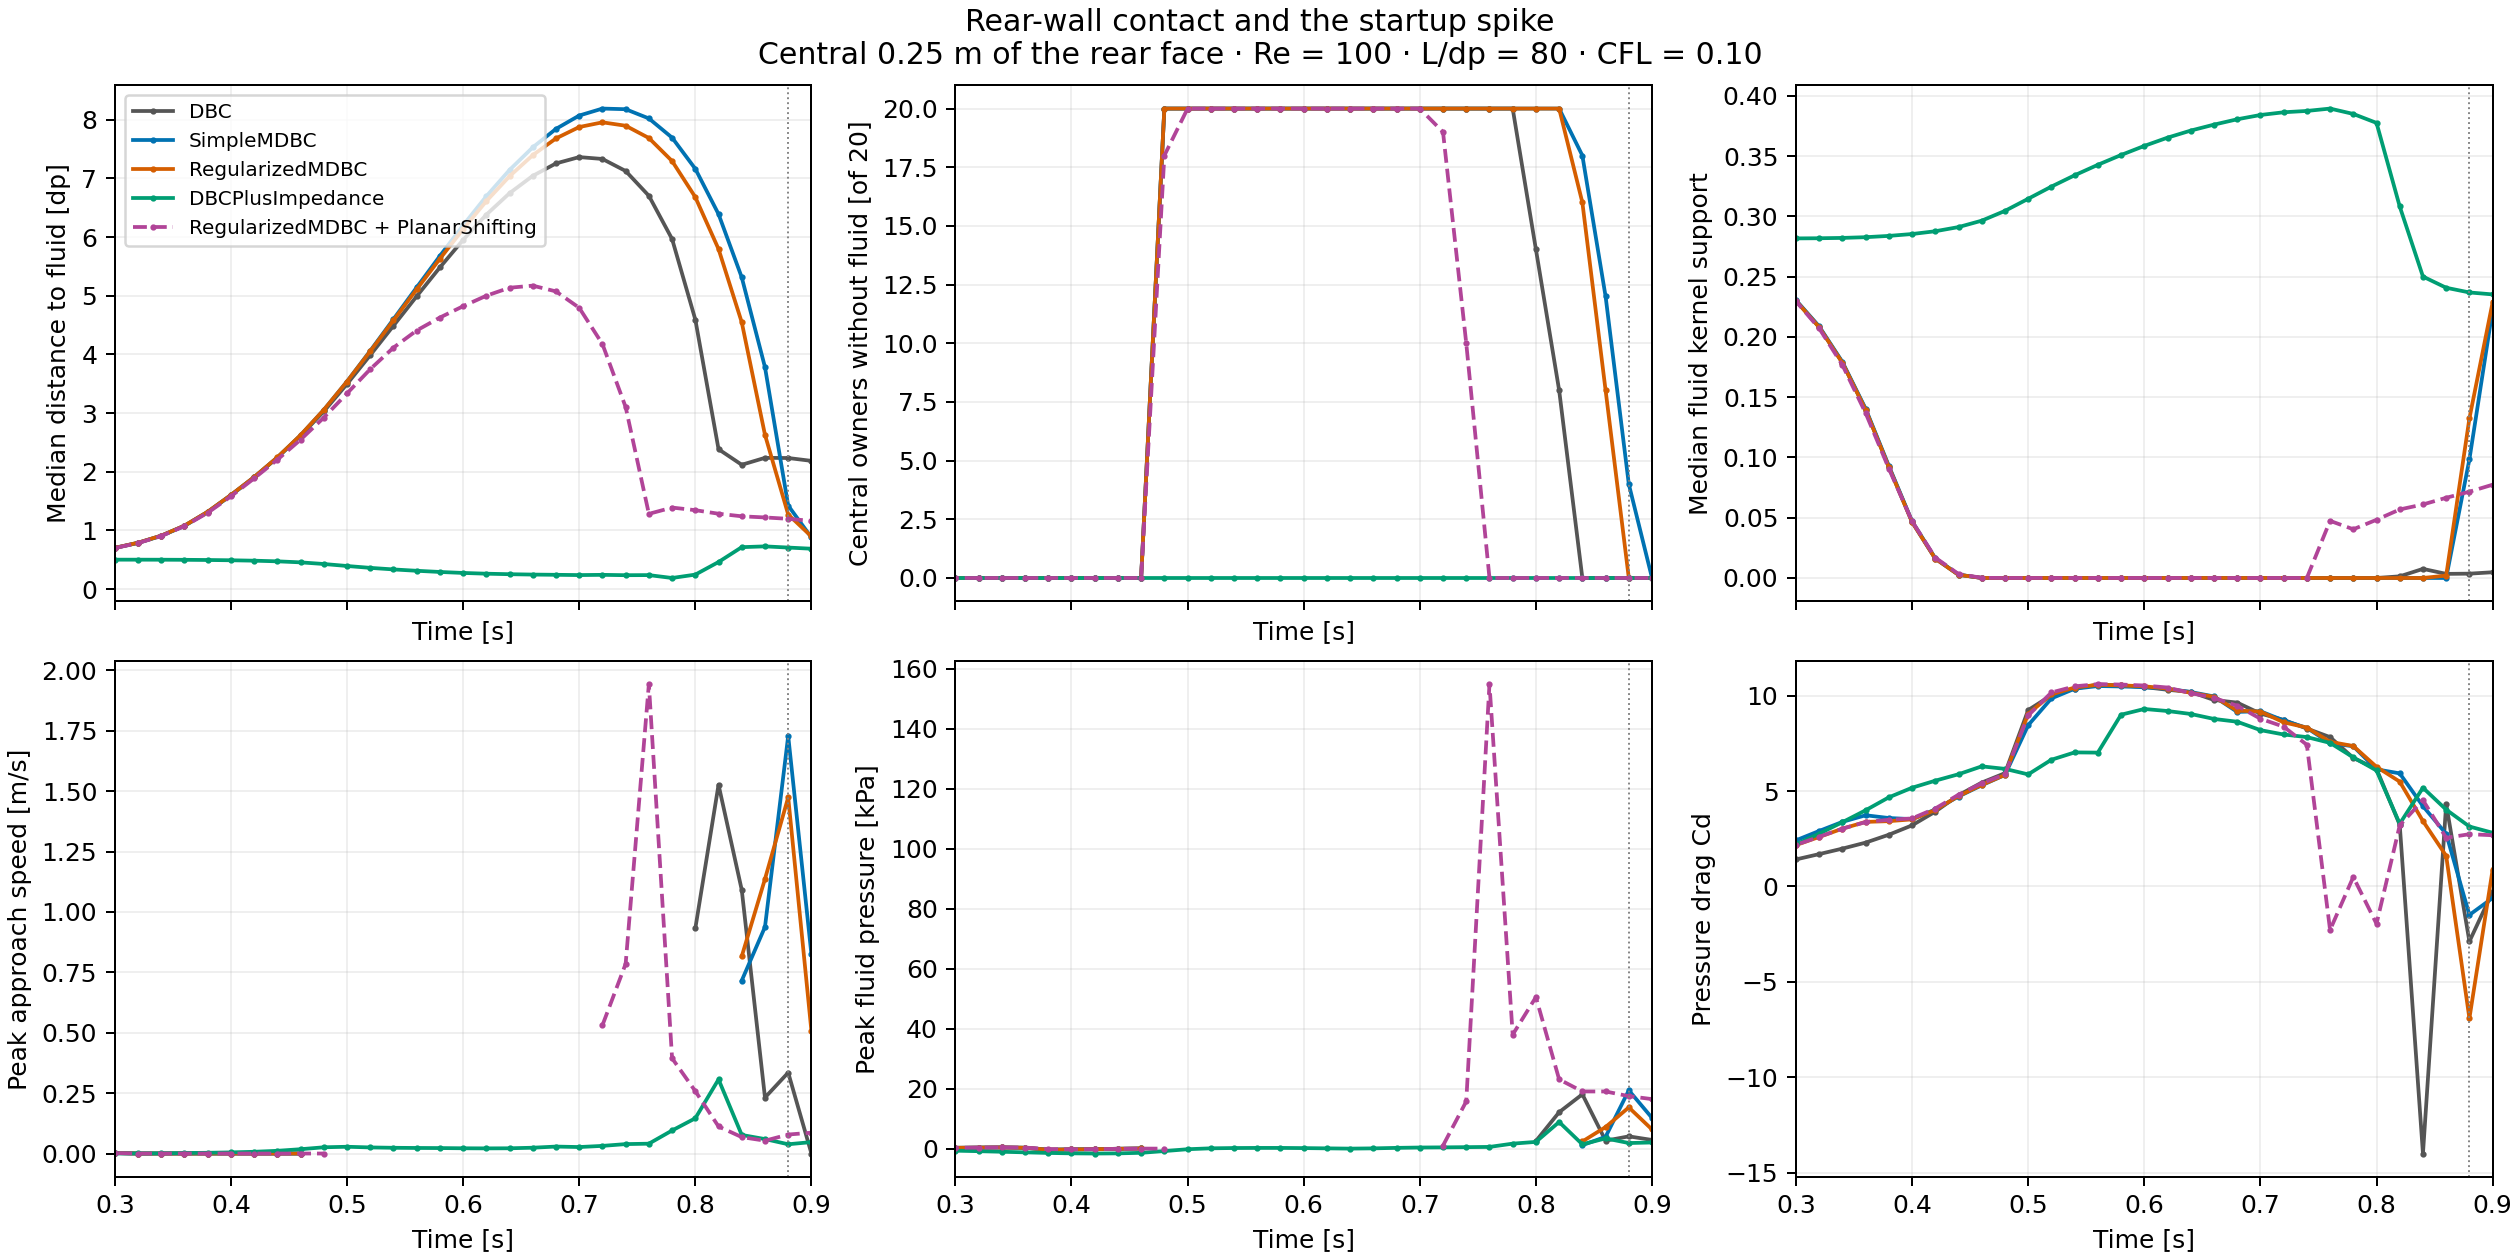

Source data for this figure (header and first rows):
model, time_s, pressure_cd, viscous_cd, median_middle_face_distance_dp, maximum_middle_face_distance_dp, middle_without_fluid_neighbors, rear_without_fluid_neighbors, median_middle_fluid_neighbors, median_middle_kernel_support, maximum_middle_approach_mps, maximum_middle_fluid_pressure_kpa
DBC, 0.0, -0.0, -0.0, 0.5, 0.5, 0, 0, 15.0, 0.2819, 0.0, 0.0
DBC, 0.02, -0.0, 0.0002833, 0.5, 0.5, 0, 0, 15.0, 0.2819, 0.0, 0.0
DBC, 0.04, 0.00476, 0.0006363, 0.5002, 0.5002, 0, 0, 15.0, 0.2818, 0.0, 0.0
DBC, 0.06, 0.009841, 0.001013, 0.5005, 0.5005, 0, 0, 15.0, 0.2817, 0.0, 0.0
DBC, 0.08, 0.01605, 0.001698, 0.5011, 0.5011, 0, 0, 15.0, 0.2815, 0.0, 0.0
DBC, 0.1, 0.02756, 0.002775, 0.5022, 0.5022, 0, 0, 15.0, 0.2812, 2.7093221e-05, 0.003052
DBC, 0.12, 0.04694, 0.004412, 0.5039, 0.504, 0, 0, 15.0, 0.2807, 7.772772e-05, 0.003052
DBC, 0.14, 0.08081, 0.006933, 0.5065, 0.5066, 0, 0, 15.0, 0.28, 0.0002227, 0.009155
DBC, 0.16, 0.1336, 0.01065, 0.5107, 0.5107, 0, 0, 15.0, 0.279, 0.0005282, 0.01831
DBC, 0.18, 0.2051, 0.0161, 0.517, 0.5172, 0, 0, 15.0, 0.2773, 0.0007871, 0.02747
DBC, 0.2, 0.314, 0.024, 0.5267, 0.5269, 0, 0, 15.0, 0.2748, 0.001219, 0.04272
DBC, 0.22, 0.4679, 0.03506, 0.5411, 0.5414, 0, 0, 15.0, 0.2711, 0.00177, 0.06714
DBC, 0.24, 0.6497, 0.05029, 0.5626, 0.563, 0, 0, 15.0, 0.2655, 0.00247, 0.09766
DBC, 0.26, 0.865, 0.06985, 0.5939, 0.5944, 0, 0, 15.0, 0.2575, 0.003004, 0.1465
DBC, 0.28, 1.123, 0.09453, 0.6385, 0.6392, 0, 0, 15.0, 0.246, 0.003087, 0.2106
DBC, 0.3, 1.415, 0.1249, 0.701, 0.702, 0, 0, 15.0, 0.2301, 0.002147, 0.2838
DBC, 0.32, 1.695, 0.1603, 0.788, 0.7894, 0, 0, 13.5, 0.2081, 0.0, 0.3632
DBC, 0.34, 1.983, 0.2007, 0.909, 0.911, 0, 0, 13.0, 0.1786, 0.0, 0.415
DBC, 0.36, 2.297, 0.245, 1.079, 1.082, 0, 0, 11.0, 0.1397, 0.0, 0.3082
DBC, 0.38, 2.71, 0.2889, 1.315, 1.319, 0, 0, 10.0, 0.09214, 0.0, -0.3494
DBC, 0.4, 3.202, 0.3253, 1.601, 1.606, 0, 0, 10.0, 0.04648, 0.0, -0.238
DBC, 0.42, 3.921, 0.3611, 1.907, 1.912, 0, 0, 10.0, 0.01605, 0.0, -0.1801
DBC, 0.44, 4.782, 0.4064, 2.241, 2.247, 0, 0, 7.0, 0.002685, 0.0, -0.03052
DBC, 0.46, 5.443, 0.4636, 2.611, 2.619, 0, 0, 6.0, 5.606672126996143e-05, 0.0, 0.07324
DBC, 0.48, 5.936, 0.5247, 3.027, 3.037, 20, 34, 0.0, 0.0, nan, nan
DBC, 0.5, 9.243, 0.5994, 3.493, 3.506, 20, 54, 0.0, 0.0, nan, nan
DBC, 0.52, 10.02, 0.6872, 3.985, 4.003, 20, 60, 0.0, 0.0, nan, nan
DBC, 0.54, 10.37, 0.7687, 4.487, 4.51, 20, 60, 0.0, 0.0, nan, nan
DBC, 0.56, 10.58, 0.8296, 4.989, 5.019, 20, 60, 0.0, 0.0, nan, nan
DBC, 0.58, 10.54, 0.89, 5.481, 5.52, 20, 58, 0.0, 0.0, nan, nan
DBC, 0.6, 10.45, 0.9281, 5.951, 6, 20, 56, 0.0, 0.0, nan, nan
DBC, 0.62, 10.31, 0.9672, 6.38, 6.443, 20, 52, 0.0, 0.0, nan, nan
DBC, 0.64, 10.19, 0.9906, 6.746, 6.837, 20, 50, 0.0, 0.0, nan, nan
DBC, 0.66, 9.773, 1.005, 7.042, 7.165, 20, 46, 0.0, 0.0, nan, nan
DBC, 0.68, 9.634, 1.005, 7.254, 7.412, 20, 44, 0.0, 0.0, nan, nan
DBC, 0.7, 9.061, 1.007, 7.362, 7.557, 20, 44, 0.0, 0.0, nan, nan
DBC, 0.72, 8.729, 0.9852, 7.33, 7.58, 20, 42, 0.0, 0.0, nan, nan
DBC, 0.74, 8.275, 0.9686, 7.125, 7.455, 20, 38, 0.0, 0.0, nan, nan
DBC, 0.76, 7.826, 0.9404, 6.702, 7.147, 20, 34, 0.0, 0.0, nan, nan
DBC, 0.78, 6.734, 0.9016, 5.966, 6.604, 20, 28, 0.0, 0.0, nan, nan
DBC, 0.8, 6.162, 0.8704, 4.593, 5.733, 14, 22, 0.0, 0.0, 0.9315, 2.539
DBC, 0.82, 3.23, 0.8254, 2.383, 4.243, 8, 16, 5.5, 0.001373, 1.526, 12.16
DBC, 0.84, -14, 0.7554, 2.118, 2.204, 0, 6, 8.5, 0.007552, 1.091, 18.13
DBC, 0.86, 4.319, 0.6204, 2.236, 2.421, 0, 0, 7.5, 0.003413, 0.2316, 2.665
DBC, 0.88, -2.883, 0.5239, 2.233, 2.317, 0, 0, 7.0, 0.003587, 0.3349, 4.106
DBC, 0.9, -0.2752, 0.4928, 2.184, 2.2, 0, 0, 7.0, 0.004759, 0.0, 2.912
SimpleMDBC, 0.0, 2.4213569905209956e-12, -0.0, 0.5, 0.5, 0, 0, 15.0, 0.2819, 0.0, 0.0
SimpleMDBC, 0.02, 0.003468, 0.0001558, 0.5002, 0.5004, 0, 0, 15.0, 0.2818, 9.1243135e-05, 0.003052
SimpleMDBC, 0.04, 0.00538, 0.0005398, 0.5005, 0.5007, 0, 0, 15.0, 0.2817, 0.0001268, 0.003052
SimpleMDBC, 0.06, 0.01307, 0.0009491, 0.5009, 0.5013, 0, 0, 15.0, 0.2816, 2.9101648e-05, 0.003052
SimpleMDBC, 0.08, 0.02311, 0.001569, 0.5014, 0.502, 0, 0, 15.0, 0.2814, 0.0, 0.003052
SimpleMDBC, 0.1, 0.03844, 0.00261, 0.5024, 0.5031, 0, 0, 15.0, 0.2812, 2.947147e-05, 0.003052
SimpleMDBC, 0.12, 0.06726, 0.004214, 0.5039, 0.5046, 0, 0, 15.0, 0.2808, 5.351659e-05, 0.003052
SimpleMDBC, 0.14, 0.1294, 0.006724, 0.5063, 0.5071, 0, 0, 15.0, 0.2801, 0.0002026, 0.009155
SimpleMDBC, 0.16, 0.2214, 0.01052, 0.5104, 0.5112, 0, 0, 15.0, 0.279, 0.0004503, 0.01221
SimpleMDBC, 0.18, 0.3449, 0.01592, 0.5167, 0.5176, 0, 0, 15.0, 0.2774, 0.000775, 0.02747
SimpleMDBC, 0.2, 0.535, 0.0239, 0.5262, 0.5272, 0, 0, 15.0, 0.2749, 0.001181, 0.04272
SimpleMDBC, 0.22, 0.7966, 0.03512, 0.5404, 0.5416, 0, 0, 15.0, 0.2712, 0.001726, 0.06409
SimpleMDBC, 0.24, 1.106, 0.05036, 0.5617, 0.563, 0, 0, 15.0, 0.2658, 0.00243, 0.09766
SimpleMDBC, 0.26, 1.475, 0.06988, 0.5928, 0.5943, 0, 0, 15.0, 0.2578, 0.002946, 0.1465
... 170 more rows
